Run: headless pygame with SDL's dummy video driver; simulated clock (each Clock.tick advances the game by its frame time, no real sleeping); random seed 0; keys injected as events and as key.get_pressed() state; no mouse input.
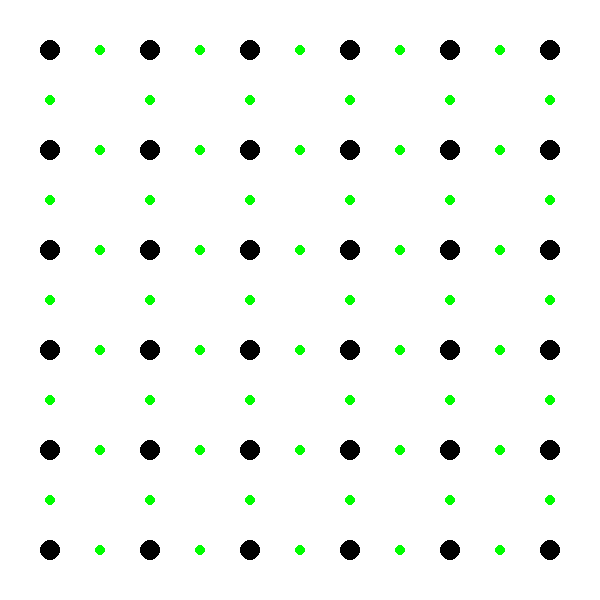
Frame 1 of 4 · flips 1–60 · no input
Frame 2 of 4 · flips 61–180 · tapped SPACE, RETURN · held RIGHT (→), D · screen unchanged from frame 1, image omitted
Frame 3 of 4 · flips 181–300 · held DOWN (↓), S · screen unchanged from frame 2, image omitted
Frame 4 of 4 · flips 301–420 · held LEFT (←), A, UP (↑), W · screen unchanged from frame 3, image omitted

The pygame program that drew these frames:

import pygame
import sys

# Inicialize o Pygame
pygame.init()

# Defina as constantes do jogo
WIDTH, HEIGHT = 600, 600  # Aumente o tamanho da janela
GRID_SIZE = 6  # Número de pontos em uma linha ou coluna

# Calcule o espaçamento entre os pontos para centralizá-los
GAP = WIDTH // GRID_SIZE

# Defina o tamanho e a cor dos pontos verdes
GREEN = (0, 255, 0)

# Defina as cores
WHITE = (255, 255, 255)
BLACK = (0, 0, 0)

# Crie a tela
screen = pygame.display.set_mode((WIDTH, HEIGHT))
pygame.display.set_caption("Jogo dos Pontinhos")

# Função para desenhar a grade de pontos com pontos verdes entre eles
def draw_grid():
    for x in range(GRID_SIZE):
        for y in range(GRID_SIZE):
            pygame.draw.circle(screen, BLACK, (x * GAP + GAP // 2, y * GAP + GAP // 2), 10)  # Pontos pretos centralizados

            # Desenhe pontos verdes nas linhas verticais e horizontais
            if x < GRID_SIZE - 1:
                pygame.draw.circle(screen, GREEN, (x * GAP + GAP, y * GAP + GAP // 2), 5)
            if y < GRID_SIZE - 1:
                pygame.draw.circle(screen, GREEN, (x * GAP + GAP // 2, y * GAP + GAP), 5)

# Função principal do jogo
def main():
    running = True

    while running:
        for event in pygame.event.get():
            if event.type == pygame.QUIT:
                running = False

        # Lógica do jogo aqui

        # Limpe a tela
        screen.fill(WHITE)

        # Desenhe a grade de pontos com pontos verdes
        draw_grid()

        # Atualize a tela
        pygame.display.update()

    pygame.quit()
    sys.exit()

if __name__ == "__main__":
    main()
